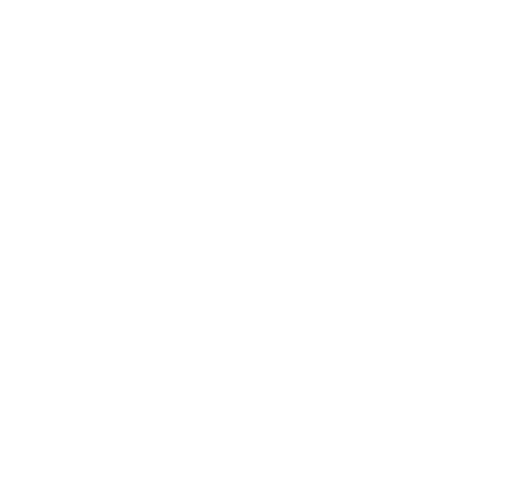
t = 0.00 s
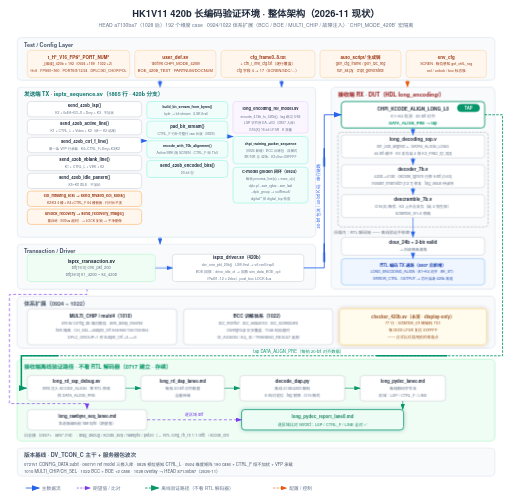
t = 4.20 s
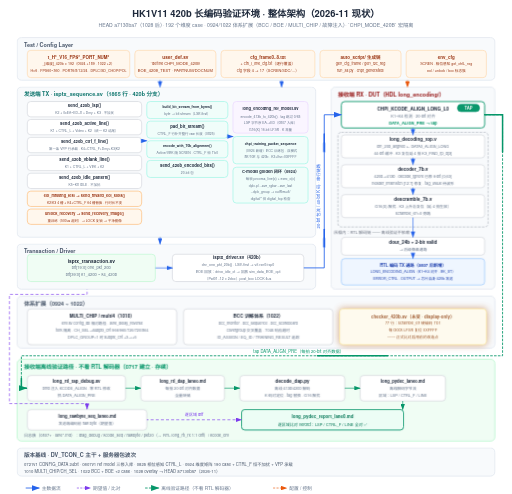
t = 4.52 s
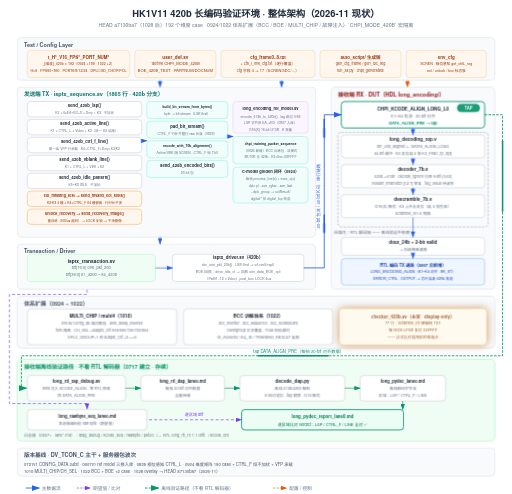
t = 4.84 s
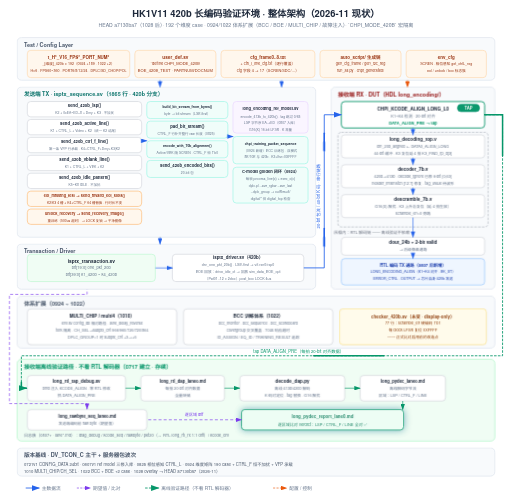
t = 6.64 s
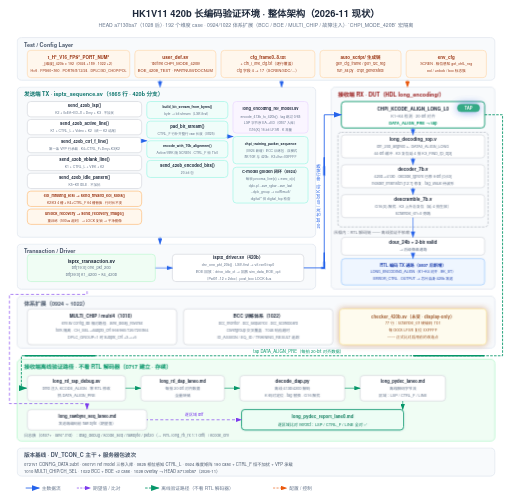
t = 8.20 s

The animated SVG that drew these frames (rendered in a browser with its animation timeline set to each time). Animation: 13 CSS @keyframes rules; frames cover the first 8.20 s, repeats indefinitely.

<svg xmlns="http://www.w3.org/2000/svg" viewBox="0 0 1200 1158" width="1200" height="1158">

  <style>text { font-family: 'Helvetica Neue', Helvetica, Arial, 'PingFang SC', 'Microsoft YaHei', 'Microsoft JhengHei', 'SimHei', sans-serif; }</style>

<style>
.row{opacity:0;animation:rowIn .55s cubic-bezier(.22,.7,.3,1) forwards}
.head{opacity:0;animation:rowIn .55s cubic-bezier(.22,.7,.3,1) forwards}
@keyframes rowIn{from{opacity:0;transform:translateY(10px)}to{opacity:1;transform:none}}
.draw{stroke-dasharray:100;animation:drawIn .6s cubic-bezier(.4,0,.2,1) forwards}
@keyframes drawIn{from{stroke-dashoffset:100}to{stroke-dashoffset:0}}
.fade{opacity:0;animation:fadeIn .6s ease forwards}
@keyframes fadeIn{to{opacity:1}}
.flowdot{fill:none;stroke-linecap:round;stroke-dasharray:9 91;stroke-width:3.5;animation:flow 2.6s linear infinite}
@keyframes flow{to{stroke-dashoffset:-100}}
.flowtail{fill:none;stroke-linecap:round;stroke-dasharray:4 96;stroke-width:8;opacity:.25;animation:flow 2.6s linear infinite}
.pulse{transform-box:fill-box;transform-origin:center;animation:pulse 2.8s ease-in-out infinite}
@keyframes pulse{0%,100%{opacity:1;filter:drop-shadow(0 0 0 rgba(180,83,9,0))}50%{opacity:.8;filter:drop-shadow(0 0 10px rgba(180,83,9,.75))}}
.pulse-t{transform-box:fill-box;transform-origin:center;animation:pulseT 2.8s ease-in-out infinite}
@keyframes pulseT{0%,100%{opacity:1;filter:drop-shadow(0 0 0 rgba(14,116,144,0))}50%{opacity:.8;filter:drop-shadow(0 0 10px rgba(14,116,144,.75))}}
.pulse-b{transform-box:fill-box;transform-origin:center;animation:pulseB 2.8s ease-in-out infinite}
@keyframes pulseB{0%,100%{opacity:1;filter:drop-shadow(0 0 0 rgba(29,78,216,0))}50%{opacity:.8;filter:drop-shadow(0 0 10px rgba(29,78,216,.75))}}
.sweepband{opacity:.85;animation:sweepMove 8s linear infinite}
@keyframes sweepMove{to{transform:translateX(var(--sweepP,160px))}}
.dashgrow{stroke-dasharray:7 5;animation:dashgrow 2.6s linear infinite}
@keyframes dashgrow{from{stroke-dashoffset:72}to{stroke-dashoffset:0}}
.march{animation:march 1.5s linear infinite}
@keyframes march{to{stroke-dashoffset:-16}}
.cellwave{animation:wave 2.6s ease-in-out infinite}
@keyframes wave{0%,100%{opacity:1}50%{opacity:.72}}
.breathe{animation:br 3.2s ease-in-out infinite}
@keyframes br{0%,100%{opacity:1}50%{opacity:.55}}
.step{animation:stepLit 6s ease-in-out infinite}
@keyframes stepLit{0%,16%{filter:drop-shadow(0 0 9px rgba(29,78,216,.85))}24%,92%{filter:drop-shadow(0 0 0 rgba(29,78,216,0))}100%{filter:drop-shadow(0 0 9px rgba(29,78,216,.85))}}
@media (prefers-reduced-motion:reduce){*{animation:none!important}.row,.head,.fade{opacity:1!important}.flowdot,.flowtail,.sweepband{display:none!important}}
</style>

  <defs>

    <marker id="ar-blue" markerWidth="10" markerHeight="7" refX="9" refY="3.5" orient="auto"><polygon points="0 0, 10 3.5, 0 7" fill="#2563eb"/></marker>

    <marker id="ar-green" markerWidth="10" markerHeight="7" refX="9" refY="3.5" orient="auto"><polygon points="0 0, 10 3.5, 0 7" fill="#059669"/></marker>

    <marker id="ar-purple" markerWidth="10" markerHeight="7" refX="9" refY="3.5" orient="auto"><polygon points="0 0, 10 3.5, 0 7" fill="#7c3aed"/></marker>

    <marker id="ar-orange" markerWidth="10" markerHeight="7" refX="9" refY="3.5" orient="auto"><polygon points="0 0, 10 3.5, 0 7" fill="#ea580c"/></marker>

    <marker id="ar-gray" markerWidth="10" markerHeight="7" refX="9" refY="3.5" orient="auto"><polygon points="0 0, 10 3.5, 0 7" fill="#9ca3af"/></marker>

  </defs>

  <rect width="1200" height="1158" fill="#ffffff"/>

<g class="head">

<text x="600" y="40" font-size="22" fill="#1e293b" text-anchor="middle" font-weight="600">HK1V11 420b 长编码验证环境 · 整体架构（2026-11 现状）</text>

<text x="600" y="64" font-size="12" fill="#64748b" text-anchor="middle">HEAD a7130ba7（1028 后）· 192 个维度 case · 0924/1022 体系扩展（BCC / BOE / MULTI_CHIP / 故障注入）· `CHPI_MODE_420B` 宏隔离</text>

</g>

<g class="row" style="animation-delay:0.15s">

<rect x="40" y="88" width="1120" height="100" rx="10" fill="#f8fafc" stroke="#e2e8f0" stroke-width="2"/>

<text x="56" y="110" font-size="13" fill="#475569" text-anchor="start" font-weight="600">Test / Config Layer</text>

<rect x="64" y="118" width="240" height="64" rx="8" fill="#fff7ed" stroke="#fed7aa" stroke-width="1.5"/>

<text x="184.0" y="137.5" font-size="10.5" fill="#9a3412" text-anchor="middle" font-weight="600">t_H*_V16_FPS*_PORT_NUM*</text>

<text x="184.0" y="153.5" font-size="8.5" fill="#9a3412" text-anchor="middle">_[维度]_420b × 192（0924 +189 · 1022 +2）</text>

<text x="184.0" y="169.5" font-size="8.5" fill="#9a3412" text-anchor="middle">H×6 · FPS60~360 · PORT6/8/12/24 · DPLC/SD_CHOP/POL</text>

<rect x="316" y="118" width="190" height="64" rx="8" fill="#fff7ed" stroke="#fed7aa" stroke-width="1.5"/>

<text x="411.0" y="137.5" font-size="11" fill="#9a3412" text-anchor="middle" font-weight="600">user_def.sv</text>

<text x="411.0" y="153.5" font-size="9.5" fill="#9a3412" text-anchor="middle">`define CHPI_MODE_420B</text>

<text x="411.0" y="169.5" font-size="9.5" fill="#9a3412" text-anchor="middle">BOE_420B_TEST · PARTNUM/DOCNUM</text>

<rect x="518" y="118" width="220" height="64" rx="8" fill="#fff7ed" stroke="#fed7aa" stroke-width="1.5"/>

<text x="628.0" y="137.5" font-size="10.5" fill="#9a3412" text-anchor="middle" font-weight="600">cfg_frame0..8.txt</text>

<text x="628.0" y="153.5" font-size="9" fill="#9a3412" text-anchor="middle">+ ctrl_l_line_cfg.txt（逐行覆盖）</text>

<text x="628.0" y="169.5" font-size="9" fill="#9a3412" text-anchor="middle">cfg 字段 4 → 17（SCREN/SDC/…）</text>

<rect x="750" y="118" width="190" height="64" rx="8" fill="#fff7ed" stroke="#fed7aa" stroke-width="1.5"/>

<text x="845.0" y="137.5" font-size="10.5" fill="#9a3412" text-anchor="middle" font-weight="600">auto_script/ 生成链</text>

<text x="845.0" y="153.5" font-size="9" fill="#9a3412" text-anchor="middle">gen_cfg_frame / gen_i2c_reg</text>

<text x="845.0" y="169.5" font-size="9" fill="#9a3412" text-anchor="middle">run_all.py · chpi_generated/</text>

<rect x="952" y="118" width="188" height="64" rx="8" fill="#fff7ed" stroke="#fed7aa" stroke-width="1.5"/>

<text x="1046.0" y="137.5" font-size="10.5" fill="#9a3412" text-anchor="middle" font-weight="600">env_cfg</text>

<text x="1046.0" y="153.5" font-size="8.5" fill="#9a3412" text-anchor="middle">SCREN · 相位感知 get_ctrlL_reg</text>

<text x="1046.0" y="169.5" font-size="8.5" fill="#9a3412" text-anchor="middle">eol / unlock / bcc 标志族</text>

</g>

<g class="row" style="animation-delay:0.35s">

<rect x="40" y="204" width="700" height="352" rx="10" fill="#f8fafc" stroke="#e2e8f0" stroke-width="2"/>

<text x="56" y="226" font-size="13" fill="#0f766e" text-anchor="start" font-weight="600">发送端 TX · isptx_sequence.sv（1865 行 · 420b 分支）</text>

<rect x="64" y="238" width="268" height="36" rx="8" fill="#ffffff" stroke="#d1d5db" stroke-width="1.5"/>

<text x="198.0" y="251.5" font-size="10" fill="#1e293b" text-anchor="middle" font-weight="600">send_420b_lsp()</text>

<text x="198.0" y="267.5" font-size="8" fill="#64748b" text-anchor="middle">K2 + 0xEA~ED×8 + Dmy + K3 · 不加扰</text>

<rect x="64" y="280" width="268" height="36" rx="8" fill="#ffffff" stroke="#d1d5db" stroke-width="1.5"/>

<text x="198.0" y="293.5" font-size="10" fill="#1e293b" text-anchor="middle" font-weight="600">send_420b_active_line()</text>

<text x="198.0" y="309.5" font-size="8" fill="#64748b" text-anchor="middle">K1 + CTRL_L + Video + K2（统一 K2 结尾）</text>

<rect x="64" y="322" width="268" height="36" rx="8" fill="#ffffff" stroke="#d1d5db" stroke-width="1.5"/>

<text x="198.0" y="335.5" font-size="10" fill="#1e293b" text-anchor="middle" font-weight="600">send_420b_ctrl_f_line()</text>

<text x="198.0" y="351.5" font-size="8" fill="#64748b" text-anchor="middle">第一条 VFP 行承载 · K4+CTRL_F+Dmy+K3|K2</text>

<rect x="64" y="364" width="268" height="36" rx="8" fill="#ffffff" stroke="#d1d5db" stroke-width="1.5"/>

<text x="198.0" y="377.5" font-size="10" fill="#1e293b" text-anchor="middle" font-weight="600">send_420b_vblank_line()</text>

<text x="198.0" y="393.5" font-size="8" fill="#64748b" text-anchor="middle">K1 + CTRL_L + VBK + K2</text>

<rect x="64" y="406" width="268" height="36" rx="8" fill="#ffffff" stroke="#d1d5db" stroke-width="1.5"/>

<text x="198.0" y="419.5" font-size="10" fill="#1e293b" text-anchor="middle" font-weight="600">send_420b_idle_pattern()</text>

<text x="198.0" y="435.5" font-size="8" fill="#64748b" text-anchor="middle">K5~K8 IDLE · 不加扰</text>

<rect x="64" y="448" width="268" height="36" rx="8" fill="#fff7ed" stroke="#fdba74" stroke-width="1.5"/>

<text x="198.0" y="461.5" font-size="9" fill="#9a3412" text-anchor="middle" font-weight="600">eol_missing_test → send_invalid_eol_slots()</text>

<text x="198.0" y="477.5" font-size="8" fill="#9a3412" text-anchor="middle">K2/K3 4 槽 + K4+CTRL_F 64 槽替换 · 行时长不变</text>

<rect x="64" y="490" width="268" height="36" rx="8" fill="#fff7ed" stroke="#fdba74" stroke-width="1.5"/>

<text x="198.0" y="503.5" font-size="9" fill="#9a3412" text-anchor="middle" font-weight="600">unlock_recovery → send_recovery_image()</text>

<text x="198.0" y="519.5" font-size="8" fill="#9a3412" text-anchor="middle">重训练（500us 超时）→ LOCK 复锁 → 干净图像</text>

<rect x="344" y="238" width="190" height="40" rx="8" fill="#f0fdfa" stroke="#99f6e4" stroke-width="1.5"/>

<text x="439.0" y="253.5" font-size="8" fill="#1e293b" text-anchor="middle" font-weight="600">build_bit_stream_from_bytes()</text>

<text x="439.0" y="269.5" font-size="8" fill="#64748b" text-anchor="middle">byte → bit stream（LSB-first）</text>

<rect x="344" y="284" width="190" height="40" rx="8" fill="#f0fdfa" stroke="#99f6e4" stroke-width="1.5"/>

<text x="439.0" y="299.5" font-size="10" fill="#1e293b" text-anchor="middle" font-weight="600">pad_bit_stream()</text>

<text x="439.0" y="315.5" font-size="8" fill="#64748b" text-anchor="middle">CTRL_F 行补齐整行 raw 长度（0825）</text>

<rect x="344" y="330" width="190" height="40" rx="8" fill="#f0fdfa" stroke="#99f6e4" stroke-width="1.5"/>

<text x="439.0" y="345.5" font-size="8" fill="#1e293b" text-anchor="middle" font-weight="600">encode_with_70b_alignment()</text>

<text x="439.0" y="361.5" font-size="8" fill="#64748b" text-anchor="middle">Active/VBK 随 SCREN · CTRL_F 恒 1'b0</text>

<rect x="344" y="376" width="190" height="40" rx="8" fill="#f0fdfa" stroke="#99f6e4" stroke-width="1.5"/>

<text x="439.0" y="391.5" font-size="10" fill="#1e293b" text-anchor="middle" font-weight="600">send_420b_encoded_bits()</text>

<text x="439.0" y="407.5" font-size="8" fill="#64748b" text-anchor="middle">20-bit 包</text>

<rect x="546" y="238" width="176" height="74" rx="8" fill="#faf5ff" stroke="#e9d5ff" stroke-width="1.5"/>

<text x="634" y="258" font-size="9.5" fill="#1e293b" text-anchor="middle" font-weight="600">long_encoding_ref_model.sv</text>

<text x="634" y="276" font-size="8" fill="#64748b" text-anchor="middle">encode_413b_to_420b() · tag 跳过 0/63</text>

<text x="634" y="291" font-size="8" fill="#64748b" text-anchor="middle">LSP 字节序 EA→ED（0807 入库）</text>

<text x="634" y="306" font-size="8" fill="#64748b" text-anchor="middle">G16(X) 16-bit LFSR · K 常量</text>

<rect x="546" y="320" width="176" height="64" rx="8" fill="#f0fdfa" stroke="#99f6e4" stroke-width="1.5"/>

<text x="634.0" y="339.5" font-size="8" fill="#1e293b" text-anchor="middle" font-weight="600">chpi_training_packet_sequence</text>

<text x="634.0" y="355.5" font-size="8" fill="#64748b" text-anchor="middle">（0924 新增）BCC 训练包 · 双模式</text>

<text x="634.0" y="371.5" font-size="8" fill="#64748b" text-anchor="middle">8B/10B 与 420b · K3+lfsr=0XFFFF</text>

<rect x="546" y="392" width="176" height="84" rx="8" fill="#f0fdfa" stroke="#99f6e4" stroke-width="1.5"/>

<text x="634.0" y="405.5" font-size="9.5" fill="#1e293b" text-anchor="middle" font-weight="600">C-model golden 闭环（0924）</text>

<text x="634.0" y="421.5" font-size="8" fill="#64748b" text-anchor="middle">每帧 process_line(c) + exec_c(c)</text>

<text x="634.0" y="437.5" font-size="8" fill="#64748b" text-anchor="middle">dplc.pl --ave_rgbw --ave_last</text>

<text x="634.0" y="453.5" font-size="8" fill="#64748b" text-anchor="middle">--dplc_group → outResult/</text>

<text x="634.0" y="469.5" font-size="8" fill="#64748b" text-anchor="middle">digital/* 供 digital_top 检查</text>

</g>

<g class="row" style="animation-delay:0.55s">

<rect x="40" y="572" width="700" height="106" rx="10" fill="#f8fafc" stroke="#e2e8f0" stroke-width="2"/>

<text x="56" y="594" font-size="13" fill="#475569" text-anchor="start" font-weight="600">Transaction / Driver</text>

<rect x="64" y="596" width="300" height="64" rx="8" fill="#f0fdf4" stroke="#bbf7d0" stroke-width="1.5"/>

<text x="214.0" y="615.5" font-size="11.5" fill="#1e293b" text-anchor="middle" font-weight="600">isptx_transaction.sv</text>

<text x="214.0" y="631.5" font-size="9.5" fill="#64748b" text-anchor="middle">bit[19:0] one_pkt_20b</text>

<text x="214.0" y="647.5" font-size="9.5" fill="#64748b" text-anchor="middle">bit[39:0] k1_420b ~ k4_420b</text>

<rect x="404" y="596" width="308" height="64" rx="8" fill="#ffffff" stroke="#d1d5db" stroke-width="1.5"/>

<text x="558.0" y="607.5" font-size="10.5" fill="#1e293b" text-anchor="middle" font-weight="600">isptx_driver.sv（420b）</text>

<text x="558.0" y="623.5" font-size="8.5" fill="#64748b" text-anchor="middle">drv_one_pkt_20b() · LSB-first → vif.rxn0/rxp0</text>

<text x="558.0" y="639.5" font-size="8.5" fill="#64748b" text-anchor="middle">BOE 回放：drive_idle_ct → 回放 sim_data_BOE_opt</text>

<text x="558.0" y="655.5" font-size="8.5" fill="#64748b" text-anchor="middle">（Pat01..12 × 2doc）· post_bcc LOCK 4us</text>

</g>

<g class="row" style="animation-delay:0.6s">

<rect x="776" y="204" width="384" height="474" rx="10" fill="#f8fafc" stroke="#e2e8f0" stroke-width="2"/>

<text x="792" y="226" font-size="13" fill="#991b1b" text-anchor="start" font-weight="600">接收端 RX · DUT（HDL long_encoding/）</text>

<rect x="800" y="238" width="336" height="62" rx="8" fill="#ffffff" stroke="#059669" stroke-width="2"/>

<text x="968" y="260" font-size="11" fill="#1e293b" text-anchor="middle" font-weight="600">CHPI_KCODE_ALIGN_LONG_L0</text>

<text x="968" y="276" font-size="9.5" fill="#64748b" text-anchor="middle">K1~K4 检测 · 20-bit 对齐</text>

<text x="968" y="292" font-size="9.5" fill="#059669" text-anchor="middle" font-weight="600">DATA_ALIGN_PRE → tap</text>

<g class="pulse-b" style="animation-delay:-1.4s">

<rect x="1072" y="244" width="52" height="18" rx="9" fill="#059669" stroke="#059669" stroke-width="1"/>

<text x="1098" y="257" font-size="10" fill="#ffffff" text-anchor="middle" font-weight="700">TAP</text>

</g>

<rect x="800" y="316" width="336" height="54" rx="8" fill="#ffffff" stroke="#d1d5db" stroke-width="1.5"/>

<text x="968.0" y="330.5" font-size="11" fill="#1e293b" text-anchor="middle" font-weight="600">long_decoding_top.v</text>

<text x="968.0" y="346.5" font-size="9" fill="#64748b" text-anchor="middle">din_20b_aligned ← DATA0_ALIGN_LONG</text>

<text x="968.0" y="362.5" font-size="9" fill="#64748b" text-anchor="middle">44-bit 缓冲 · K3 复位延 4 拍 K3_FIND_rp_d[3]</text>

<rect x="800" y="386" width="336" height="54" rx="8" fill="#ffffff" stroke="#d1d5db" stroke-width="1.5"/>

<text x="968.0" y="400.5" font-size="11" fill="#1e293b" text-anchor="middle" font-weight="600">decoder_7b.v</text>

<text x="968.0" y="416.5" font-size="9" fill="#64748b" text-anchor="middle">420b→413b · decode_ignore 已修 6-bit {0,63}</text>

<text x="968.0" y="432.5" font-size="9" fill="#64748b" text-anchor="middle">header_mismatch [12:7] 修复 · tag_value 待波形</text>

<rect x="800" y="456" width="336" height="54" rx="8" fill="#ffffff" stroke="#d1d5db" stroke-width="1.5"/>

<text x="968.0" y="470.5" font-size="11" fill="#1e293b" text-anchor="middle" font-weight="600">descramble_7b.v</text>

<text x="968.0" y="486.5" font-size="9" fill="#64748b" text-anchor="middle">G16(X) 解扰 · K3 上升沿复位（延 4 拍生效）</text>

<text x="968.0" y="502.5" font-size="9" fill="#64748b" text-anchor="middle">scramble_en=0 旁路</text>

<rect x="800" y="556" width="336" height="42" rx="8" fill="#ffffff" stroke="#d1d5db" stroke-width="1.5"/>

<text x="968.0" y="572.5" font-size="11" fill="#1e293b" text-anchor="middle" font-weight="600">dout_24b + 2-bit valid</text>

<text x="968.0" y="588.5" font-size="9" fill="#64748b" text-anchor="middle">→ 后级像素通路</text>

<rect x="800" y="606" width="336" height="62" rx="8" fill="#eff6ff" stroke="#93c5fd" stroke-width="1.5"/>

<text x="968.0" y="624.5" font-size="10" fill="#1e40af" text-anchor="middle" font-weight="600">RTL 编码 TX 通路（0807 后新增）</text>

<text x="968.0" y="640.5" font-size="8.5" fill="#1e40af" text-anchor="middle">LONG_ENCODING_ALIGN（K1~K4 对齐 · BK_ST）</text>

<text x="968.0" y="656.5" font-size="8.5" fill="#1e40af" text-anchor="middle">ERROR_CTRL · OUTPUT → 芯片自身 420b 发送</text>

<rect x="792" y="310" width="352" height="222" rx="8" fill="none" stroke="#9ca3af" stroke-width="1.2" stroke-dasharray="6,3"/>

<text x="960" y="548" font-size="9.5" fill="#6b7280" text-anchor="end">灰框内：RTL 解码链 —— 离线验证不依赖</text>

</g>

<g class="row" style="animation-delay:0.8s">

<rect x="40" y="694" width="1120" height="122" rx="10" fill="#f8fafc" stroke="#e2e8f0" stroke-width="2"/>

<text x="56" y="716" font-size="13" fill="#475569" text-anchor="start" font-weight="600">体系扩展（0924 ~ 1022）</text>

<rect x="64" y="724" width="350" height="84" rx="8" fill="#ffffff" stroke="#d1d5db" stroke-width="1.5"/>

<text x="239.0" y="745.5" font-size="11" fill="#1e293b" text-anchor="middle" font-weight="600">MULTI_CHIP / multi4（1010）</text>

<text x="239.0" y="761.5" font-size="9" fill="#64748b" text-anchor="middle">env.sv config_db 相对路径 · lane_delay_reverse</text>

<text x="239.0" y="777.5" font-size="9" fill="#64748b" text-anchor="middle">fork 隔离 · CH_SEL→subpix_cnt 966/960/726/720/864</text>

<text x="239.0" y="793.5" font-size="9" fill="#64748b" text-anchor="middle">DPLC_GROUP=1 时 subpix_cnt +3→+6</text>

<rect x="430" y="724" width="350" height="84" rx="8" fill="#ffffff" stroke="#d1d5db" stroke-width="1.5"/>

<text x="605.0" y="745.5" font-size="11" fill="#1e293b" text-anchor="middle" font-weight="600">BCC 训练体系（1022）</text>

<text x="605.0" y="761.5" font-size="9" fill="#64748b" text-anchor="middle">bcc_monitor · bcc_sequence · bcc_scoreboard</text>

<text x="605.0" y="777.5" font-size="9" fill="#64748b" text-anchor="middle">covergroup 交叉覆盖 · 70us 响应超时</text>

<text x="605.0" y="793.5" font-size="9" fill="#64748b" text-anchor="middle">ID_ASSIGN / EQ_ID / TRAINING_RESULT 追踪</text>

<g class="pulse" style="animation-delay:-2.1s">

<rect x="796" y="724" width="344" height="84" rx="8" fill="#fffbeb" stroke="#fde68a" stroke-width="1.5"/>

<text x="968.0" y="745.5" font-size="10.5" fill="#92400e" text-anchor="middle" font-weight="600">checker_420b.sv（未变 · display-only）</text>

<text x="968.0" y="761.5" font-size="9" fill="#92400e" text-anchor="middle">77 行：scramble_en 硬编码 1'b1</text>

<text x="968.0" y="777.5" font-size="9" fill="#92400e" text-anchor="middle">每 block LFSR 复位 0XFFFF</text>

<text x="968.0" y="793.5" font-size="9" fill="#92400e" text-anchor="middle">—— 正式比对启用前的改造点</text>

</g>

</g>

<g class="row" style="animation-delay:1.0s">

<rect x="40" y="842" width="1120" height="192" rx="10" fill="#f0fdf4" stroke="#bbf7d0" stroke-width="2"/>

<text x="56" y="864" font-size="13" fill="#059669" text-anchor="start" font-weight="600">接收端离线验证路径 · 不看 RTL 解码器（0717 建立 · 存续）</text>

<rect x="64" y="880" width="230" height="60" rx="8" fill="#ffffff" stroke="#d1d5db" stroke-width="1.5"/>

<text x="179.0" y="897.5" font-size="10.5" fill="#1e293b" text-anchor="middle" font-weight="600">long_rtl_tap_debug.sv</text>

<text x="179.0" y="913.5" font-size="9" fill="#64748b" text-anchor="middle">bind 注入 KCODE_ALIGN · 零 RTL 修改</text>

<text x="179.0" y="929.5" font-size="9" fill="#64748b" text-anchor="middle">抓 DATA_ALIGN_PRE</text>

<rect x="330" y="880" width="196" height="60" rx="8" fill="#ffffff" stroke="#d1d5db" stroke-width="1.5"/>

<text x="428.0" y="897.5" font-size="10" fill="#1e293b" text-anchor="middle" font-weight="600">long_rtl_dap_lane0.md</text>

<text x="428.0" y="913.5" font-size="9" fill="#64748b" text-anchor="middle">每拍 20-bit 对齐数据</text>

<text x="428.0" y="929.5" font-size="9" fill="#64748b" text-anchor="middle">全量转储</text>

<rect x="562" y="880" width="246" height="60" rx="8" fill="#ffffff" stroke="#d1d5db" stroke-width="1.5"/>

<text x="685.0" y="897.5" font-size="11" fill="#1e293b" text-anchor="middle" font-weight="600">decode_dap.py</text>

<text x="685.0" y="913.5" font-size="9" fill="#64748b" text-anchor="middle">离线 413b/420b 解码</text>

<text x="685.0" y="929.5" font-size="9" fill="#64748b" text-anchor="middle">K 码对定位 · tag 替换 · G16 解扰</text>

<rect x="844" y="880" width="200" height="60" rx="8" fill="#ffffff" stroke="#d1d5db" stroke-width="1.5"/>

<text x="944.0" y="897.5" font-size="10" fill="#1e293b" text-anchor="middle" font-weight="600">long_pydec_lane0.md</text>

<text x="944.0" y="913.5" font-size="9" fill="#64748b" text-anchor="middle">离线解码字节流</text>

<text x="944.0" y="929.5" font-size="9" fill="#64748b" text-anchor="middle">区域：LSP / CTRL_F / LINE</text>

<rect x="64" y="960" width="280" height="48" rx="8" fill="#ffffff" stroke="#d1d5db" stroke-width="1.5"/>

<text x="204.0" y="979.5" font-size="10" fill="#1e293b" text-anchor="middle" font-weight="600">long_rawbyte_seq_lane0.md</text>

<text x="204.0" y="995.5" font-size="9" fill="#64748b" text-anchor="middle">发送端编码前 raw byte（期望值）</text>

<g class="pulse-t" style="animation-delay:-0.7s">

<rect x="566" y="960" width="380" height="48" rx="8" fill="#ecfdf5" stroke="#059669" stroke-width="2"/>

<text x="756" y="980" font-size="10.5" fill="#047857" text-anchor="middle" font-weight="600">long_pydec_report_lane0.md</text>

<text x="756" y="998" font-size="9.5" fill="#047857" text-anchor="middle">逐区域比对 verdict：LSP / CTRL_F / LINE 全对 ✅</text>

</g>

<text x="56" y="1024" font-size="9.5" fill="#64748b" text-anchor="start">日志族（0807+ · lane*.md）：diag_debug / kcode_seq / rawbyte / pkt20（↔ RTL long_rtl_rx 1:1 diff）/ kcode_drv</text>

</g>

<g class="row" style="animation-delay:1.2s">

<rect x="40" y="1050" width="1120" height="66" rx="10" fill="#f8fafc" stroke="#e2e8f0" stroke-width="2"/>

<text x="56" y="1072" font-size="13" fill="#475569" text-anchor="start" font-weight="600">版本基线 · DV_TCON_C 主干 + 服务器包波次</text>

<text x="56" y="1092" font-size="10" fill="#475569" text-anchor="start">0721v1 CONFIG_DATA 24bit · 0807v1 ref model 三修入库 · 0825 相位感知 CTRL_L · 0924 维度矩阵 190 case + CTRL_F 恒不加扰 + VFP 承载</text>

<text x="56" y="1108" font-size="10" fill="#475569" text-anchor="start">1010 MULTI_CHIP/CH_SEL · 1022 BCC + BOE +2 case · 1028 overlay → HEAD a7130ba7（2026-11）</text>

</g>

<g class="fade" style="animation-delay:0.75s">

<line x1="375" y1="188" x2="375" y2="204" stroke="#2563eb" stroke-width="1.5" marker-end="url(#ar-blue)" class="draw" pathLength="100" style="animation-delay:0.75s"/>

<line x1="660" y1="188" x2="660" y2="204" stroke="#2563eb" stroke-width="1.5" marker-end="url(#ar-blue)" class="draw" pathLength="100" style="animation-delay:0.75s"/>

<line x1="955" y1="188" x2="955" y2="204" stroke="#ea580c" stroke-width="1.5" stroke-dasharray="5,3" marker-end="url(#ar-orange)"/>

</g>

<g class="fade" style="animation-delay:0.9s">

<line x1="336" y1="330" x2="344" y2="330" stroke="#2563eb" stroke-width="1.5" marker-end="url(#ar-blue)" class="draw" pathLength="100" style="animation-delay:0.9s"/>

<line x1="534" y1="320" x2="546" y2="320" stroke="#2563eb" stroke-width="1.5" marker-end="url(#ar-blue)" class="draw" pathLength="100" style="animation-delay:0.9s"/>

</g>

<g class="fade" style="animation-delay:1.1s">

<line x1="375" y1="556" x2="375" y2="572" stroke="#2563eb" stroke-width="1.5" marker-end="url(#ar-blue)" class="draw" pathLength="100" style="animation-delay:1.1s"/>

<line x1="364" y1="628" x2="404" y2="628" stroke="#2563eb" stroke-width="1.5" marker-end="url(#ar-blue)" class="draw" pathLength="100" style="animation-delay:1.1s"/>

</g>

<g class="fade" style="animation-delay:1.15s">

<path d="M 712 628 L 760 628 L 760 269 L 800 269" stroke="#2563eb" stroke-width="2" fill="none" marker-end="url(#ar-blue)" class="draw" pathLength="100" style="animation-delay:1.15s"/>

<text transform="rotate(-90 750 460)" x="750" y="460" font-size="10" fill="#2563eb" text-anchor="middle">20-bit 包流 / 40-bit K 码 · 串行链路</text>

<path class="flowdot" d="M 712 628 L 760 628 L 760 269 L 800 269" stroke="#2563eb" pathLength="100" style="animation-duration:4.2s;animation-delay:-0.6s"/>

<path class="flowtail" d="M 712 628 L 760 628 L 760 269 L 800 269" stroke="#2563eb" pathLength="100" style="animation-duration:4.2s;animation-delay:-0.6s"/>

<path class="flowdot" d="M 712 628 L 760 628 L 760 269 L 800 269" stroke="#2563eb" pathLength="100" style="animation-duration:4.2s;animation-delay:-2.7s"/>

<path class="flowtail" d="M 712 628 L 760 628 L 760 269 L 800 269" stroke="#2563eb" pathLength="100" style="animation-duration:4.2s;animation-delay:-2.7s"/>

</g>

<g class="fade" style="animation-delay:1.15s">

<line x1="968" y1="300" x2="968" y2="316" stroke="#2563eb" stroke-width="1.5" marker-end="url(#ar-blue)" class="draw" pathLength="100" style="animation-delay:1.15s"/>

<line x1="968" y1="370" x2="968" y2="386" stroke="#2563eb" stroke-width="1.5" marker-end="url(#ar-blue)" class="draw" pathLength="100" style="animation-delay:1.15s"/>

<line x1="968" y1="440" x2="968" y2="456" stroke="#2563eb" stroke-width="1.5" marker-end="url(#ar-blue)" class="draw" pathLength="100" style="animation-delay:1.15s"/>

<line x1="968" y1="510" x2="968" y2="556" stroke="#2563eb" stroke-width="1.5" marker-end="url(#ar-blue)" class="draw" pathLength="100" style="animation-delay:1.15s"/>

<line x1="968" y1="598" x2="968" y2="606" stroke="#2563eb" stroke-width="1.5" marker-end="url(#ar-blue)" class="draw" pathLength="100" style="animation-delay:1.15s"/>

</g>

<g class="fade" style="animation-delay:1.15s">

<path d="M 1136 269 L 1178 269 L 1178 834 L 50 834 L 50 910 L 62 910" stroke="#059669" stroke-width="2" fill="none" stroke-dasharray="6,3" marker-end="url(#ar-green)"/>

<text x="700" y="828" font-size="10" fill="#059669" text-anchor="middle">tap DATA_ALIGN_PRE（每拍 20-bit 对齐数据）</text>

<path class="flowdot" d="M 1136 269 L 1178 269 L 1178 834 L 50 834 L 50 910 L 62 910" stroke="#059669" pathLength="100" style="animation-duration:4.2s;animation-delay:-1.7s"/>

<path class="flowdot" d="M 1136 269 L 1178 269 L 1178 834 L 50 834 L 50 910 L 62 910" stroke="#059669" pathLength="100" style="animation-duration:4.2s;animation-delay:-3.8s"/>

</g>

<g class="fade" style="animation-delay:1.15s">

<path d="M 204 678 L 204 690 L 22 690 L 22 946 L 204 946 L 204 959" stroke="#7c3aed" stroke-width="1.5" fill="none" stroke-dasharray="5,3" marker-end="url(#ar-purple)" class="dashgrow" style="animation-duration:3.2s;animation-delay:-1.6s"/>

</g>

<g class="fade" style="animation-delay:1.55s">

<line x1="294" y1="910" x2="330" y2="910" stroke="#059669" stroke-width="1.5" marker-end="url(#ar-green)" class="draw" pathLength="100" style="animation-delay:1.55s"/>

<line x1="526" y1="910" x2="562" y2="910" stroke="#059669" stroke-width="1.5" marker-end="url(#ar-green)" class="draw" pathLength="100" style="animation-delay:1.55s"/>

<line x1="808" y1="910" x2="844" y2="910" stroke="#059669" stroke-width="1.5" marker-end="url(#ar-green)" class="draw" pathLength="100" style="animation-delay:1.55s"/>

<line x1="944" y1="940" x2="944" y2="960" stroke="#059669" stroke-width="1.5" marker-end="url(#ar-green)" class="draw" pathLength="100" style="animation-delay:1.55s"/>

<line x1="344" y1="984" x2="566" y2="984" stroke="#7c3aed" stroke-width="1.5" stroke-dasharray="5,3" marker-end="url(#ar-purple)" class="dashgrow" style="animation-duration:2.8s;animation-delay:-0.5s"/>

<text x="455" y="976" font-size="9.5" fill="#7c3aed" text-anchor="middle">逐区域 diff</text>

</g>

<g class="head" style="animation-delay:1.5s">

<line x1="60" y1="1144" x2="92" y2="1144" stroke="#2563eb" stroke-width="2" marker-end="url(#ar-blue)"/>

<text x="98" y="1148" font-size="11" fill="#64748b" text-anchor="start">主数据流</text>

<line x1="180" y1="1144" x2="212" y2="1144" stroke="#7c3aed" stroke-width="1.5" stroke-dasharray="5,3" marker-end="url(#ar-purple)"/>

<text x="218" y="1148" font-size="11" fill="#64748b" text-anchor="start">期望值 / 比对</text>

<line x1="340" y1="1144" x2="372" y2="1144" stroke="#059669" stroke-width="2" stroke-dasharray="6,3" marker-end="url(#ar-green)"/>

<text x="378" y="1148" font-size="11" fill="#64748b" text-anchor="start">离线验证路径（不看 RTL 解码器）</text>

<line x1="640" y1="1144" x2="672" y2="1144" stroke="#ea580c" stroke-width="1.5" stroke-dasharray="5,3" marker-end="url(#ar-orange)"/>

<text x="678" y="1148" font-size="11" fill="#64748b" text-anchor="start">配置 / 控制</text>

</g>

</svg>
